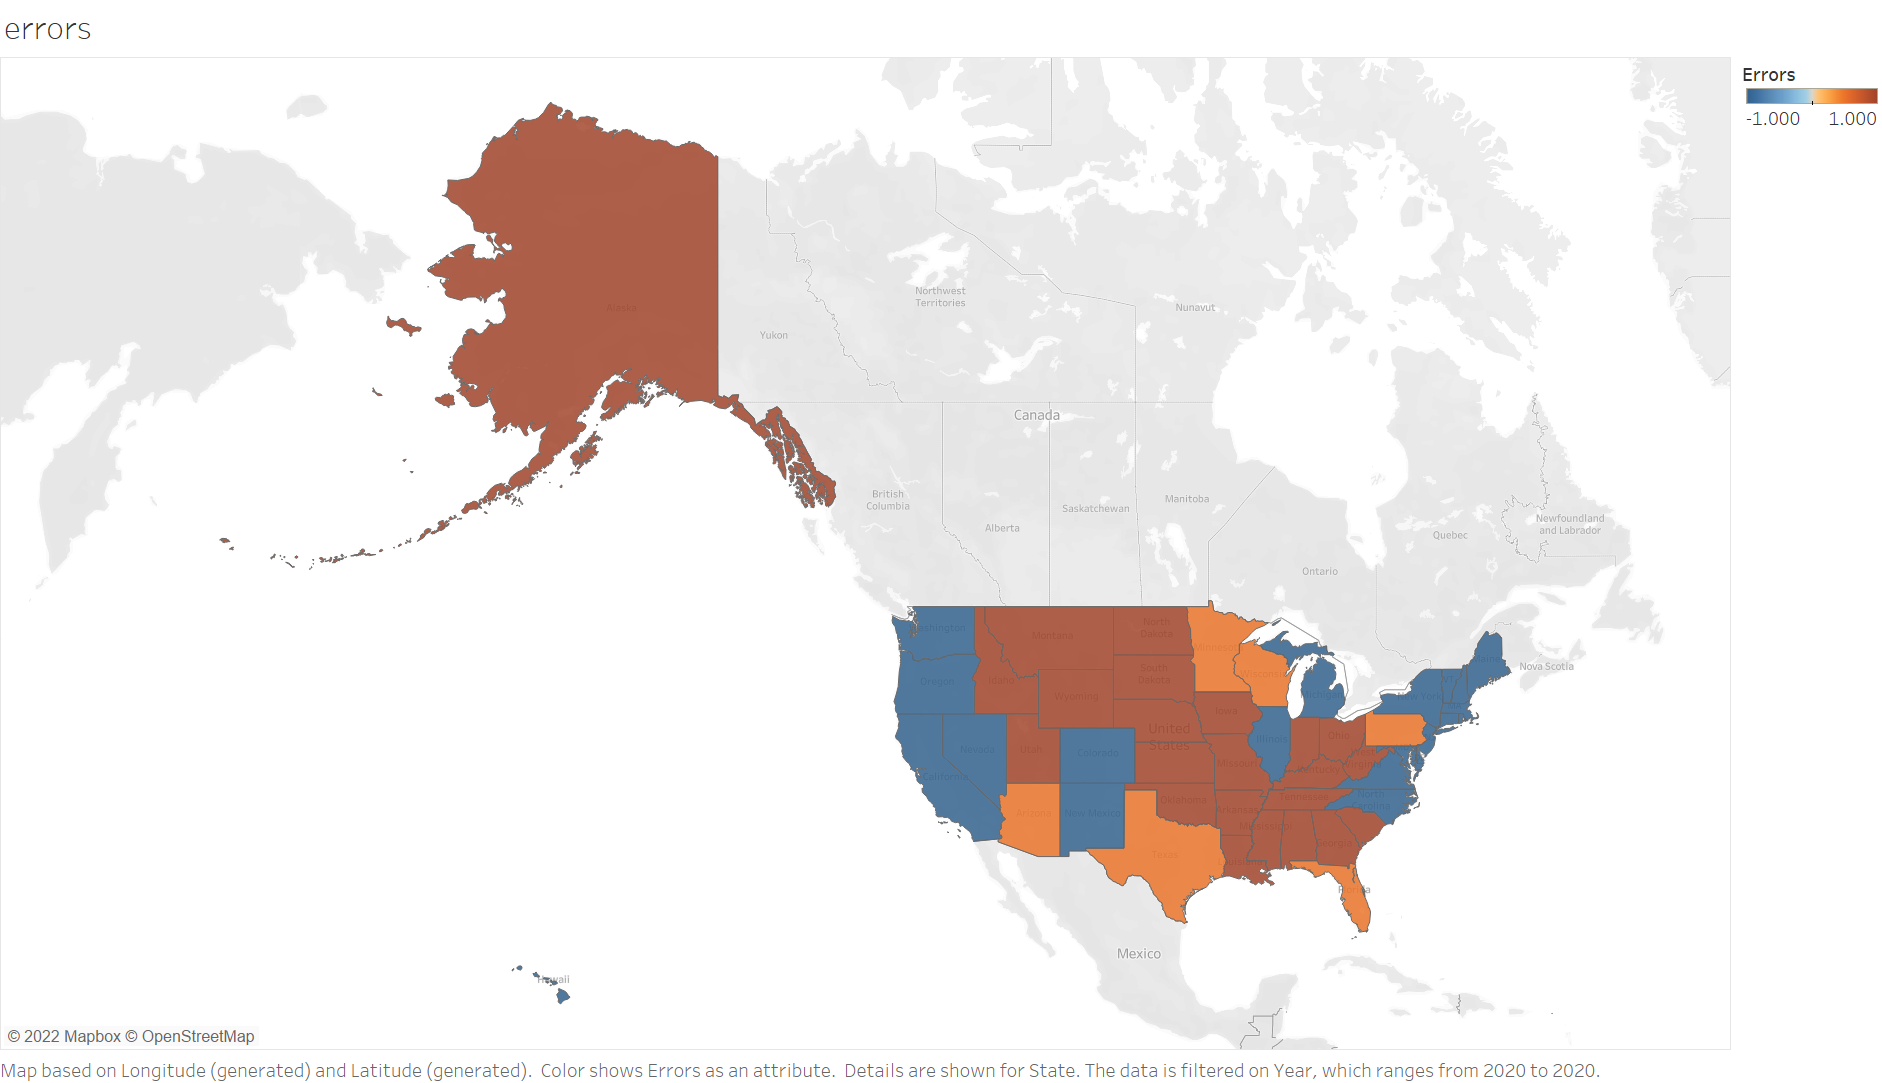

The table this chart was drawn from, first rows:
, state, rep_votes_share, dem_votes_share, maskActual, margin, pred, errors
250, Alaska, 0.5458, 0.4542, 1, 0.09168, 1, 1.0
251, Alabama, 0.6993, 0.3007, 1, 0.3987, 1, 1.0
252, Arkansas, 0.7148, 0.2852, 1, 0.4296, 1, 1.0
253, Arizona, 0.5014, 0.4986, 1, 0.002815, 0, 0.5
254, California, 0.3373, 0.6627, 0, -0.3255, 0, -1.0
255, Colorado, 0.4508, 0.5492, 0, -0.09839, 0, -1.0
256, Connecticut, 0.3943, 0.596, 0, -0.2017, 0, -1.0
257, Delaware, 0.4111, 0.5889, 0, -0.1779, 0, -1.0
258, Florida, 0.5253, 0.4747, 1, 0.05061, 0, 0.5
259, Georgia, 0.51, 0.49, 1, 0.01993, 1, 1.0
260, Hawaii, 0.3044, 0.6956, 0, -0.3913, 0, -1.0
261, Iowa, 0.53, 0.47, 1, 0.0599, 0, 0.5
262, Idaho, 0.6872, 0.3128, 1, 0.3744, 0, 0.5
263, Illinois, 0.4173, 0.5794, 0, -0.1621, 0, -1.0
264, Indiana, 0.5927, 0.4073, 1, 0.1854, 1, 1.0
265, Kansas, 0.582, 0.418, 1, 0.164, 0, 0.5
266, Kentucky, 0.6497, 0.3503, 1, 0.2994, 1, 1.0
267, Louisiana, 0.6474, 0.3438, 1, 0.3036, 1, 1.0
268, Massachusetts, 0.2197, 0.7803, 0, -0.5606, 0, -1.0
269, Maryland, 0.3496, 0.6504, 0, -0.3008, 0, -1.0
270, Maine, 0.4205, 0.5795, 0, -0.1591, 0, -1.0
271, Michigan, 0.4933, 0.5067, 0, -0.01331, 0, -1.0
272, Minnesota, 0.5733, 0.4267, 1, 0.1466, 0, 0.5
273, Missouri, 0.5953, 0.4047, 1, 0.1905, 0, 0.5
274, Mississippi, 0.6571, 0.3429, 1, 0.3142, 1, 1.0
275, Montana, 0.5639, 0.4361, 1, 0.1277, 1, 1.0
276, North Carolina, 0.4972, 0.5028, 0, -0.005518, 0, -1.0
277, North Dakota, 0.7145, 0.2855, 1, 0.4291, 1, 1.0
278, Nebraska, 0.6422, 0.3578, 1, 0.2845, 0, 0.5
279, New Hampshire, 0.461, 0.539, 0, -0.07794, 0, -1.0
280, New Jersey, 0.4206, 0.5794, 0, -0.1588, 0, -1.0
281, New Mexico, 0.4513, 0.5487, 0, -0.09739, 0, -1.0
282, Nevada, 0.4878, 0.5122, 0, -0.0244, 0, -1.0
283, New York, 0.3633, 0.6367, 0, -0.2734, 0, -1.0
284, Ohio, 0.5702, 0.4298, 1, 0.1405, 1, 1.0
285, Oklahoma, 0.6816, 0.3105, 1, 0.371, 1, 1.0
286, Oregon, 0.4293, 0.5707, 0, -0.1414, 0, -1.0
287, Pennsylvania, 0.5063, 0.4937, 1, 0.01267, 0, 0.5
288, Rhode Island, 0.226, 0.6429, 0, -0.4169, 0, -1.0
289, South Carolina, 0.5675, 0.4325, 1, 0.1349, 1, 1.0
290, South Dakota, 1.0, 0.0, 1, 1.0, 1, 1.0
291, Tennessee, 0.593, 0.389, 1, 0.204, 1, 1.0
292, Texas, 0.5455, 0.4507, 1, 0.09481, 1, 1.0
293, Utah, 0.6332, 0.3668, 1, 0.2664, 1, 1.0
294, Virginia, 0.475, 0.5229, 0, -0.04787, 0, -1.0
295, Vermont, 0.2731, 0.6807, 0, -0.4076, 0, -1.0
296, Washington, 0.3977, 0.6023, 0, -0.2046, 0, -1.0
297, Wisconsin, 0.5134, 0.4841, 1, 0.02927, 0, 0.5
298, West Virginia, 0.6756, 0.3244, 1, 0.3513, 1, 1.0
299, Wyoming, 0.7361, 0.2639, 1, 0.4723, 1, 1.0
